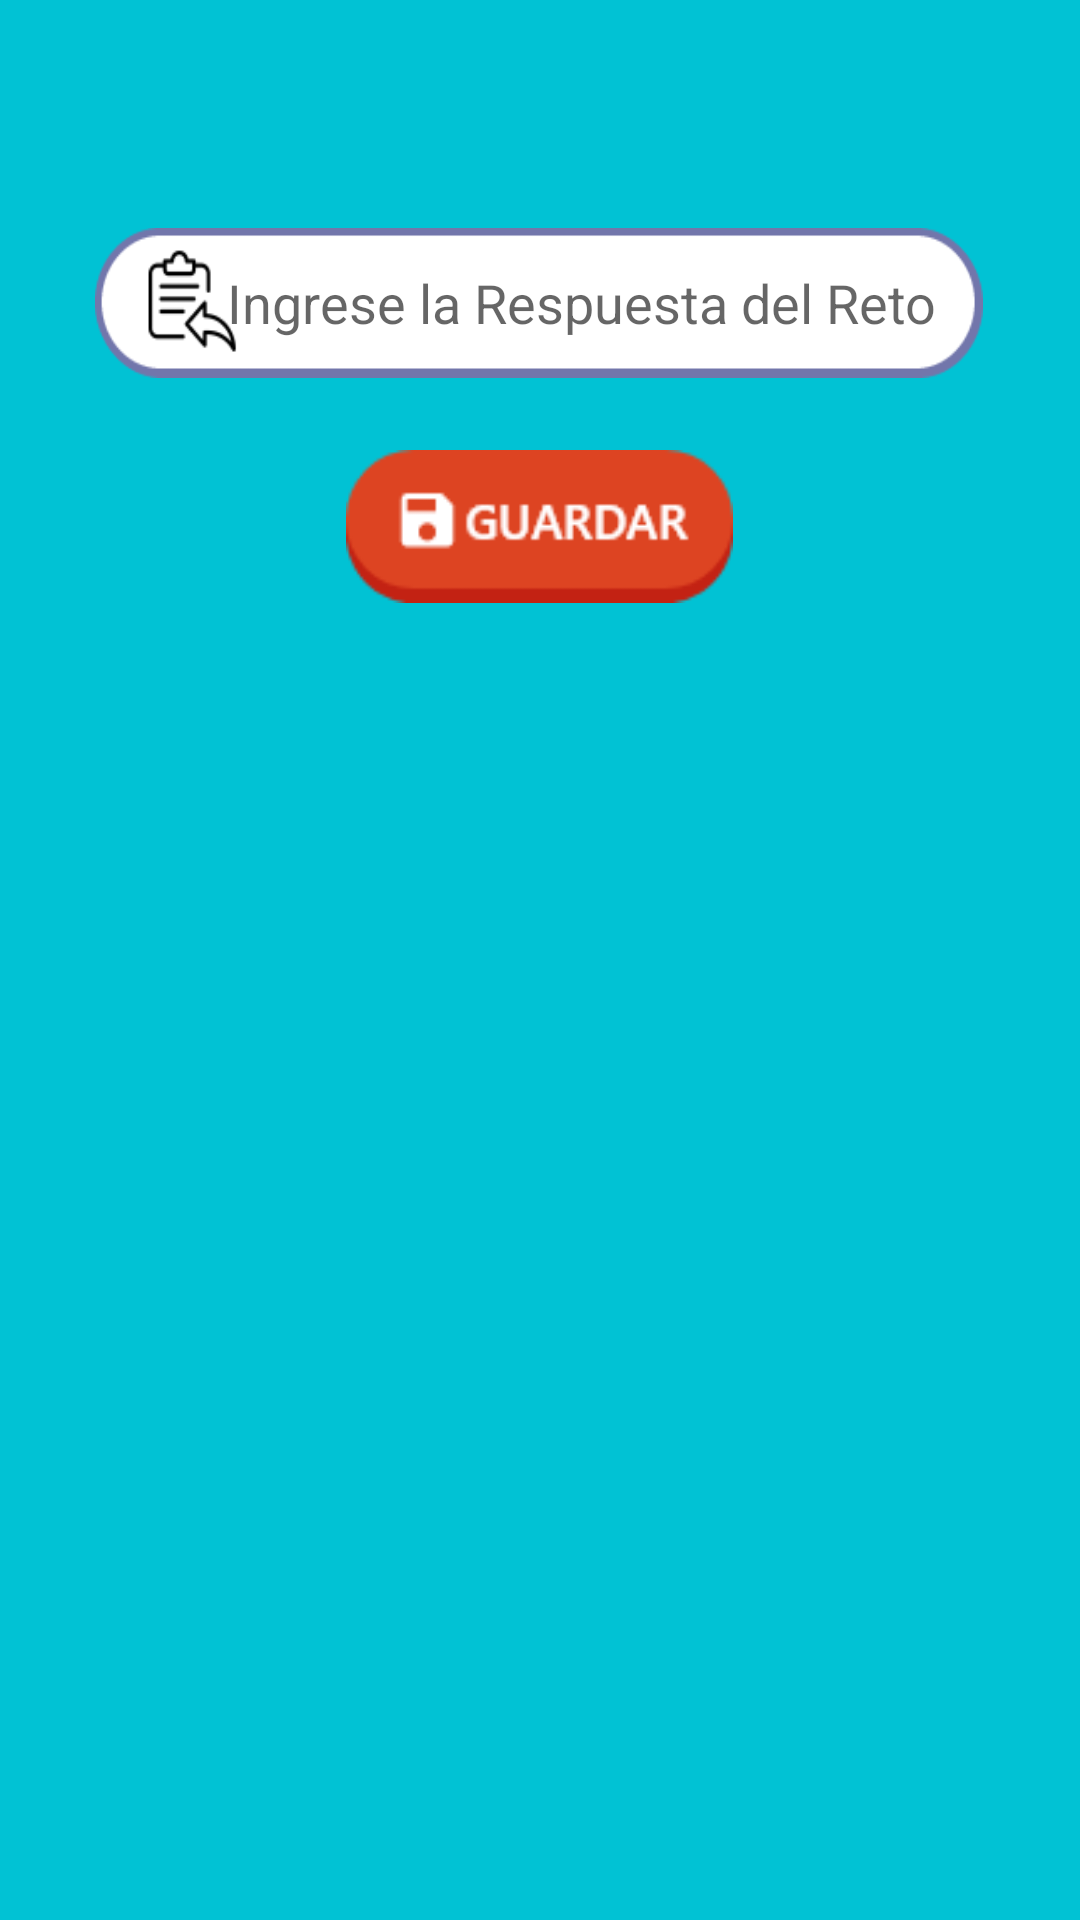

Here is an Android app screen rendered from its layout file. Give the layout XML and the strings, colors and styles it references.
<!-- AndroidManifest.xml: application theme AppTheme -->
<!-- res/layout/activity_reto_final.xml -->
<?xml version="1.0" encoding="utf-8"?>
<androidx.constraintlayout.widget.ConstraintLayout xmlns:android="http://schemas.android.com/apk/res/android"
    xmlns:app="http://schemas.android.com/apk/res-auto"
    xmlns:tools="http://schemas.android.com/tools"
    android:layout_width="match_parent"
    android:layout_height="match_parent"
    android:background="@color/colorBack">

    <EditText
        android:id="@+id/txtRespFinal"
        android:layout_width="296dp"
        android:layout_height="50dp"
        android:layout_marginTop="76dp"
        android:background="@drawable/respuestafinal"
        android:ems="10"
        android:gravity="center"
        android:hint="Ingrese la Respuesta del Reto"
        android:inputType="textPersonName"
        android:paddingLeft="28dp"
        app:layout_constraintEnd_toEndOf="parent"
        app:layout_constraintHorizontal_bias="0.497"
        app:layout_constraintStart_toStartOf="parent"
        app:layout_constraintTop_toTopOf="parent" />

    <Button
        android:id="@+id/btnEnviarResp"
        android:layout_width="129dp"
        android:layout_height="51dp"
        android:layout_marginTop="24dp"
        android:background="@drawable/btn_save"
        app:layout_constraintEnd_toEndOf="@+id/txtRespFinal"
        app:layout_constraintStart_toStartOf="@+id/txtRespFinal"
        app:layout_constraintTop_toBottomOf="@+id/txtRespFinal" />
</androidx.constraintlayout.widget.ConstraintLayout>
<!-- resources referenced by this layout -->
<resources>
  <color name="colorBack">#01C2D4</color>
  <!-- drawable btn_save: png bitmap (drawable, 3056 bytes) -->
  <!-- drawable respuestafinal: png bitmap (drawable, 4553 bytes) -->
  <style name="AppTheme" parent="Theme.AppCompat.Light.DarkActionBar">
          
          <item name="colorPrimary">@color/colorPrimary</item>
          <item name="colorPrimaryDark">@color/colorPrimaryDark</item>
          <item name="colorAccent">@color/colorAccent</item>
  
      </style>
  <color name="colorPrimary">#6200EE</color>
  <color name="colorPrimaryDark">#3700B3</color>
  <color name="colorAccent">#03DAC5</color>
</resources>
